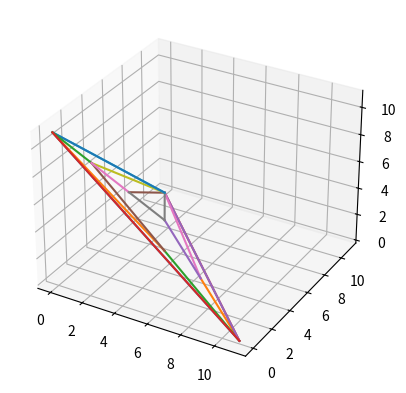

Reproduce this figure in Python.
import numpy as np
import copy
import random
from itertools import permutations
import matplotlib.pyplot as plt


def interior_lattice_points_nonunit(r=6,a=1,b=2,c=3):
    # Lattice points in the junior simplex lie in the plane x+y+z=1 and are of the form 
    # (i/r,j/r,k/r) where i+j+k=r. 
    # This routine returns the triples (i,j,k) instead of scaling by 1/r. 
    points = []
    for i in range(r):
        ai = (a*i)%r
        bi = (b*i)%r
        ci = (c*i)%r
        if (ai + bi + ci) == r:
            points.append((ai,bi,ci))

    return list(set(points))

def convex_hull(planar_points):
    # performs a QuickHull search to find which points in the set of 
    # planar_points form the convex hull. 
    # This routine assumes that the set of planar_points are 
    # points in any dimension, but which lie in some plane, and that the 
    # first two points in the set planar_points form an edge of the 
    # convex hull. The general version defines the initial starting points 
    # p0 and p1 as any two points whose distance is maximal among pairs of points

    def findHull(pts, a, b):
        # line segment from a to b and its length
        AB = np.array([b[0] - a[0], b[1] - a[1], b[2] - a[2]])
        rays = [np.array(p) - np.array(a) for p in pts]

        # find all the points on one side of segment ab
        pts = [np.array(p) for i, p in enumerate(pts) if np.all(np.cross(AB, rays[i]) >= 0)]
        rays = [np.array(p) - np.array(a) for p in pts]

        if len(pts) > 0:
            # calculate length of segment ab
            ABL = np.dot(AB, AB)

            # get length of vector from each pt to line segment AB
            distances = [r - (np.dot(AB,r)/ABL)*AB for r in rays]
            dLs = [np.dot(d,d) for d in distances]
            maxPt = dLs.index(max(dLs))

            dpts = pts[:maxPt]+pts[maxPt+1:]
            return findHull(dpts, a, pts[maxPt]) + findHull(dpts, pts[maxPt], b)
        else:
            return [tuple(a), tuple(b)]

    p0,p1 = planar_points[0],planar_points[1]
    points = list(set(findHull(planar_points[2:], p0, p1) + findHull(planar_points[2:], p1, p0)))
    planar_points = [tuple(p) for p in planar_points]
    return sorted([planar_points.index(p) for p in points])


def ordered_rays(L):
    # this routine assumes that there exists a Jung–Hirzebruch 
    # continued fraction relation among the rays in the list L
    # and returns the order and 'strength' of each ray in the 
    # form of a list with entries of the form (indexi, ai)
    # to denote the index of L[i] in the ordered list, and its strength ai
    # NOTE: it also assumes that the first and last entry in L 
    # corresponds each to a ray at one 'end'

    L = [np.array(l) for l in L]
    l0,lk = L[-1],L[0]
    iLs = L[1:-1]
    if len(iLs) < 2:
        return [(0, 1), (1, lk[0] + l0[0]), (2, 1)]
    else:
        # find L1 and L2 as a starting point
        firstPair = []
        for iL1,L1 in enumerate(iLs):
            if len(firstPair) < 1:
                for iL2,L2 in enumerate(iLs):
                    if iL2 != iL1:
                        vals = l0 + L2
                        if set(vals.nonzero()[0]) == set(L1.nonzero()[0]):
                            vals = vals / L1
                            if (vals.max() - vals.min()) < 1.0e-6:
                                firstPair = [iL1, iL2, vals[vals.nonzero()[0][0]]]
                                break
        if len(firstPair) < 1:
            print("ERROR IN ORDERED_RAYS ROUTINE!!!\nNever found a first pair")
            exit(1)
        toRet = [(0, 1), (firstPair[0]+1, firstPair[2])]

        met = [firstPair[0]]
        L0 = iLs[firstPair[0]]
        iL1 = firstPair[1]
        L1 = iLs[iL1]

        for i in range(len(iLs) - 1):
            not_found = True
            for iL2, L2 in enumerate(iLs):
                if not_found:
                    if (iL2 not in met) and iL1 != iL2:
                        vals = L0 + L2
                        if set(vals.nonzero()[0]) == set(L1.nonzero()[0]):
                            vals = vals / L1

                            if (vals.max() - vals.min()) < 1.0e-6:
                                not_found = False
                                toRet.append((iL1+1, vals[vals.nonzero()[0][0]]))
                                met.append(iL1)

                                # now update pointer to next step
                                L0 = iLs[iL1]
                                iL1 = iL2
                                L1 = iLs[iL1]

        nz = L1.nonzero()[0][0]
        # add second-to-last ray (its L2 will be the last ray)
        toRet.append((iL1+1, (L0[nz] + lk[nz]) / L1[nz]))
        # add the last ray with a strength of 1
        toRet.append([len(L)-1, 1])
        return toRet


def is_collinear(ray, pt, tol=1.0e-6):
    numerator = np.array(pt) - np.array(ray[0])
    denominator = np.array(ray[1]) - np.array(ray[0])

    if set(numerator.nonzero()[0]) != set(denominator.nonzero()[0]):
        return False

    frac = numerator / denominator
    return frac.max() - frac.min() < tol


def veclen(vec):
    return np.dot(vec,vec)**0.5


def triangulation(R,a,b,c):
    # vertices defining the junior simplex (scaled by length R so we deal with integers instead of fractions)
    eis = [np.array([0 if j != i else R for j in range(3)]) for i in range(3)]

    # interior lattice points for junior simplex
    Li = interior_lattice_points_nonunit(R,a,b,c)

    # create rays L_{i,j} emanating from each corner e_i, each with 
    # its associated 'strength' (from the Jung-Hirzebruch relation)
    all_rays = []
    strengths = []
    for i in range(3):
        # get the points of the convex hull of {Delta + interior_points}\{e_i}
        points = [eis[(i+2)%3], eis[(i+1)%3]] + Li
        indices_of_cvxhull_pts = convex_hull(points)
        pts = [points[k] for k in indices_of_cvxhull_pts]
        # reindex so that first and last points of Li correspond to the edges of the sinmplex
        pts = [pts[0]] + pts[2:] + [pts[1]]

        side1_nonzeros = set(np.nonzero(eis[i]+eis[(i+2)%3])[0])
        side1_pts = sorted([(veclen(x-eis[i]), ix) for ix, x in enumerate(points) if set(np.nonzero(x)[0]) == side1_nonzeros])
        if len(side1_pts) > 0:
            side1_pts = [y[1] for y in side1_pts]
            pts = [points[side1_pts[0]]] + [x for ix, x in enumerate(points) if ((ix not in side1_pts) and (ix != (i+2)%3))] 

        side2_nonzeros = set(np.nonzero(eis[i]+eis[(i+1)%3])[0])
        side2_pts = sorted([(veclen(x-eis[i]), ix) for ix, x in enumerate(points) if set(np.nonzero(x)[0]) == side2_nonzeros])
        if len(side2_pts) > 0:
            side2_pts = [y[1] for y in side2_pts]
            pts = [x for ix, x in enumerate(points) if ((ix not in side2_pts) and (ix != (i+1)%3))] + [points[side2_pts[0]]]
    
        # now make these into rays emanating from e_i
        Lis = [x - eis[i] for x in pts]
    
        # generate initial rays and strengths for e_i
        for j, x in enumerate(ordered_rays(Lis)):
            all_rays.append([eis[i], np.array(pts[j])])
            strengths.append(int(x[1]))

    # generate index-valued copies of rays and points so referencing can be done without coordinates
    points = eis + Li
    tuplePts = [tuple(x) for x in points]
    segments = [[tuplePts.index(tuple(r[j])) for j in range(2)] for r in all_rays]

    # not_done and potential_segments keep track of which rays can be "extended" past their endpoints (and how far)
    not_done = [True for s in segments]
    potential_segments = []
    longest_extension = 0
    for ir, r in enumerate(all_rays):
        if strengths[ir] > 1:
            pts_along_r = [(0, segments[ir][1])] + sorted([(veclen(p-r[1]), pi) for pi, p in enumerate(points) if ((pi not in segments[ir]) and (is_collinear(r, p)))])
            potential_segments.extend([[ir, pts_along_r[i][1], pts_along_r[i+1][1]] for i in range(len(pts_along_r) - 1)])
            longest_extension = max(longest_extension, (len(pts_along_r)))

    # now keep track of main list of segments that are going to be added to create a triangulation.
    all_segments = copy.deepcopy(segments)
    all_strengths = copy.deepcopy(strengths)
    for extensions in range(longest_extension + 1):
        for i in range(len(segments)):

            # if the endpoint of this segment has not had an intersection computed already
            if not_done[i] and (strengths[i] > 1):
                pt = segments[i][1] # extract the endpoint and all segments that hit that point
                segments_at_pt = [j for j,s in enumerate(segments) if (s[1] == pt and strengths[j] > 1 and not_done[j])]

                # if we have multiple segments intersecting at the point:
                if len(segments_at_pt) > 1:

                    for j in segments_at_pt:
                        not_done[j] = False

                    strengths_at_pt = [strengths[j] for j in segments_at_pt]
                    mx = max(strengths_at_pt)
                    # first check if all rays meeting at the point have equal strength (or there are multiple 'winners')
                    if strengths_at_pt.count(mx) < 2:
                        ij = strengths_at_pt.index(mx)
                        j = segments_at_pt[ij]

                        new_s = mx - (len(strengths_at_pt) - 1)
                        ps_from_j = [psi for psi, ps in enumerate(potential_segments) if (ps[0] == j)]
                        ps = potential_segments[ps_from_j[0]]

                        all_segments.append([ps[1], ps[2]])
                        all_strengths.append(new_s)
                        not_done.append(True)

                        # now update potential segments so that they emanate from the newly added segment
                        for k in ps_from_j[1:]:
                            oldps = potential_segments[k]
                            potential_segments[k] = [len(all_strengths) - 1, oldps[1], oldps[2]]

        segments = copy.deepcopy(all_segments)
        strengths = copy.deepcopy(all_strengths)


    fig = plt.figure()
    ax = fig.add_subplot(111, projection='3d')

    for s in all_segments:
        xp, yp, zp = np.matrix([points[s[0]], points[s[1]]]).transpose().tolist()
        ax.plot3D(xp,yp,zp)
    plt.show()
    plt.clf()



R,a,b,c=6,1,2,3
R,a,b,c=30,25,2,3
R,a,b,c=11,1,2,8
triangulation(R,a,b,c)
